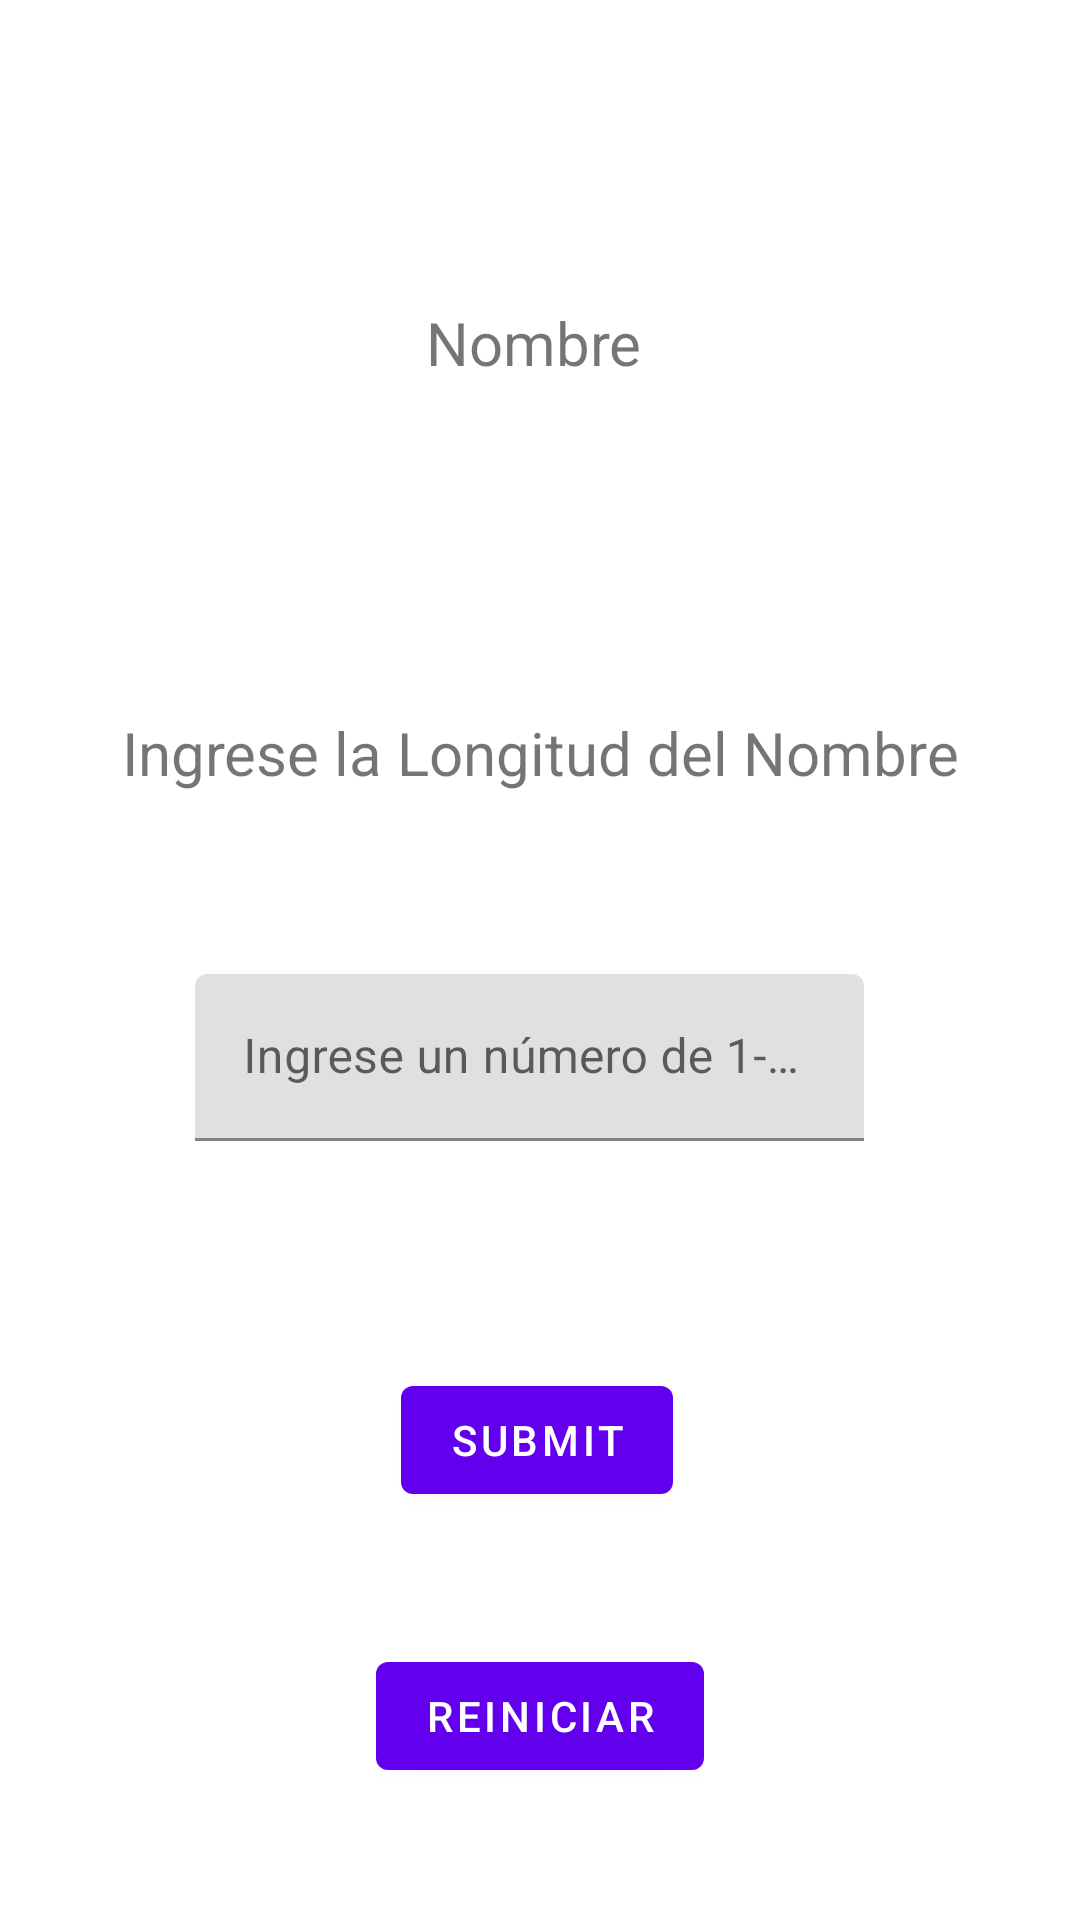

This screen was rendered from an Android layout file. Write that file and the resources it references.
<!-- AndroidManifest.xml: application theme Theme.NamesGenerator -->
<!-- res/layout/fragment_first.xml -->
<?xml version="1.0" encoding="utf-8"?>
<androidx.constraintlayout.widget.ConstraintLayout
        xmlns:android="http://schemas.android.com/apk/res/android"
        xmlns:app="http://schemas.android.com/apk/res-auto"
        xmlns:tools="http://schemas.android.com/tools"
        android:layout_width="match_parent"
        android:layout_height="match_parent"
        tools:context=".FirstFragment">

    <Button
            android:id="@+id/button_first"
            android:layout_width="wrap_content"
            android:layout_height="wrap_content"
            android:text="@string/Submit"
            app:layout_constraintStart_toStartOf="parent"
            app:layout_constraintEnd_toEndOf="parent"
            app:layout_constraintBottom_toBottomOf="parent"
            android:layout_marginBottom="136dp" app:layout_constraintHorizontal_bias="0.496"/>
    <com.google.android.material.textfield.TextInputLayout
            android:layout_width="231dp"
            android:layout_height="71dp"
            android:layout_marginEnd="90dp"
            app:layout_constraintEnd_toEndOf="parent" app:layout_constraintStart_toStartOf="parent"
            android:layout_marginStart="91dp" android:id="@+id/textInputLayout"
            app:layout_constraintTop_toBottomOf="@+id/textView" app:layout_constraintVertical_bias="0.5"
            app:layout_constraintBottom_toTopOf="@+id/button_first">

        <com.google.android.material.textfield.TextInputEditText
                android:layout_width="223dp"
                android:layout_height="wrap_content"
                android:hint="Ingrese un número de 1-10" android:inputType="numberSigned" android:visibility="visible"
                android:id="@+id/LengthName"/>
    </com.google.android.material.textfield.TextInputLayout>
    <TextView
            android:text="Ingrese la Longitud del Nombre"
            android:textSize="20sp"
            android:layout_width="wrap_content"
            android:layout_height="wrap_content" android:id="@+id/textView"
            app:layout_constraintTop_toTopOf="parent" android:layout_marginTop="177dp"
            app:layout_constraintVertical_bias="0.43"
            app:layout_constraintBottom_toTopOf="@+id/textInputLayout" app:layout_constraintStart_toStartOf="parent"
            app:layout_constraintHorizontal_bias="0.5" app:layout_constraintEnd_toEndOf="parent"/>
    <TextView
            android:text="Nombre"
            android:textSize="20sp"
            android:layout_width="wrap_content"
            android:layout_height="wrap_content" android:id="@+id/nameResponse"
            android:layout_marginBottom="132dp"
            app:layout_constraintBottom_toTopOf="@+id/textView" app:layout_constraintTop_toTopOf="parent"
            android:layout_marginTop="164dp" app:layout_constraintStart_toStartOf="parent"
            android:layout_marginStart="178dp" android:layout_marginEnd="182dp"
            app:layout_constraintEnd_toEndOf="parent" app:layout_constraintVertical_bias="0.74"/>
    <Button
            android:text="Reiniciar"
            android:layout_width="wrap_content"
            android:layout_height="wrap_content" android:id="@+id/restart"
            app:layout_constraintStart_toStartOf="parent" app:layout_constraintHorizontal_bias="0.5"
            app:layout_constraintEnd_toEndOf="parent" app:layout_constraintBottom_toBottomOf="parent"
            app:layout_constraintTop_toBottomOf="@+id/button_first" app:layout_constraintVertical_bias="0.5"/>
</androidx.constraintlayout.widget.ConstraintLayout>
<!-- resources referenced by this layout -->
<resources>
  <string name="Submit">Submit</string>
  <style name="Theme.NamesGenerator" parent="Theme.MaterialComponents.DayNight.DarkActionBar">
          
          <item name="colorPrimary">@color/purple_500</item>
          <item name="colorPrimaryVariant">@color/purple_700</item>
          <item name="colorOnPrimary">@color/white</item>
          
          <item name="colorSecondary">@color/teal_200</item>
          <item name="colorSecondaryVariant">@color/teal_700</item>
          <item name="colorOnSecondary">@color/black</item>
          
          <item name="android:statusBarColor">?attr/colorPrimaryVariant</item>
          
      </style>
  <!-- not gathered from this repository: default colours our renderer supplied (Android Studio template values) -->
  <color name="purple_500">#FF6200EE</color>
  <color name="purple_700">#FF3700B3</color>
  <color name="teal_200">#FF03DAC5</color>
  <color name="teal_700">#FF018786</color>
  <color name="black">#FF000000</color>
  <color name="white">#FFFFFFFF</color>
</resources>
